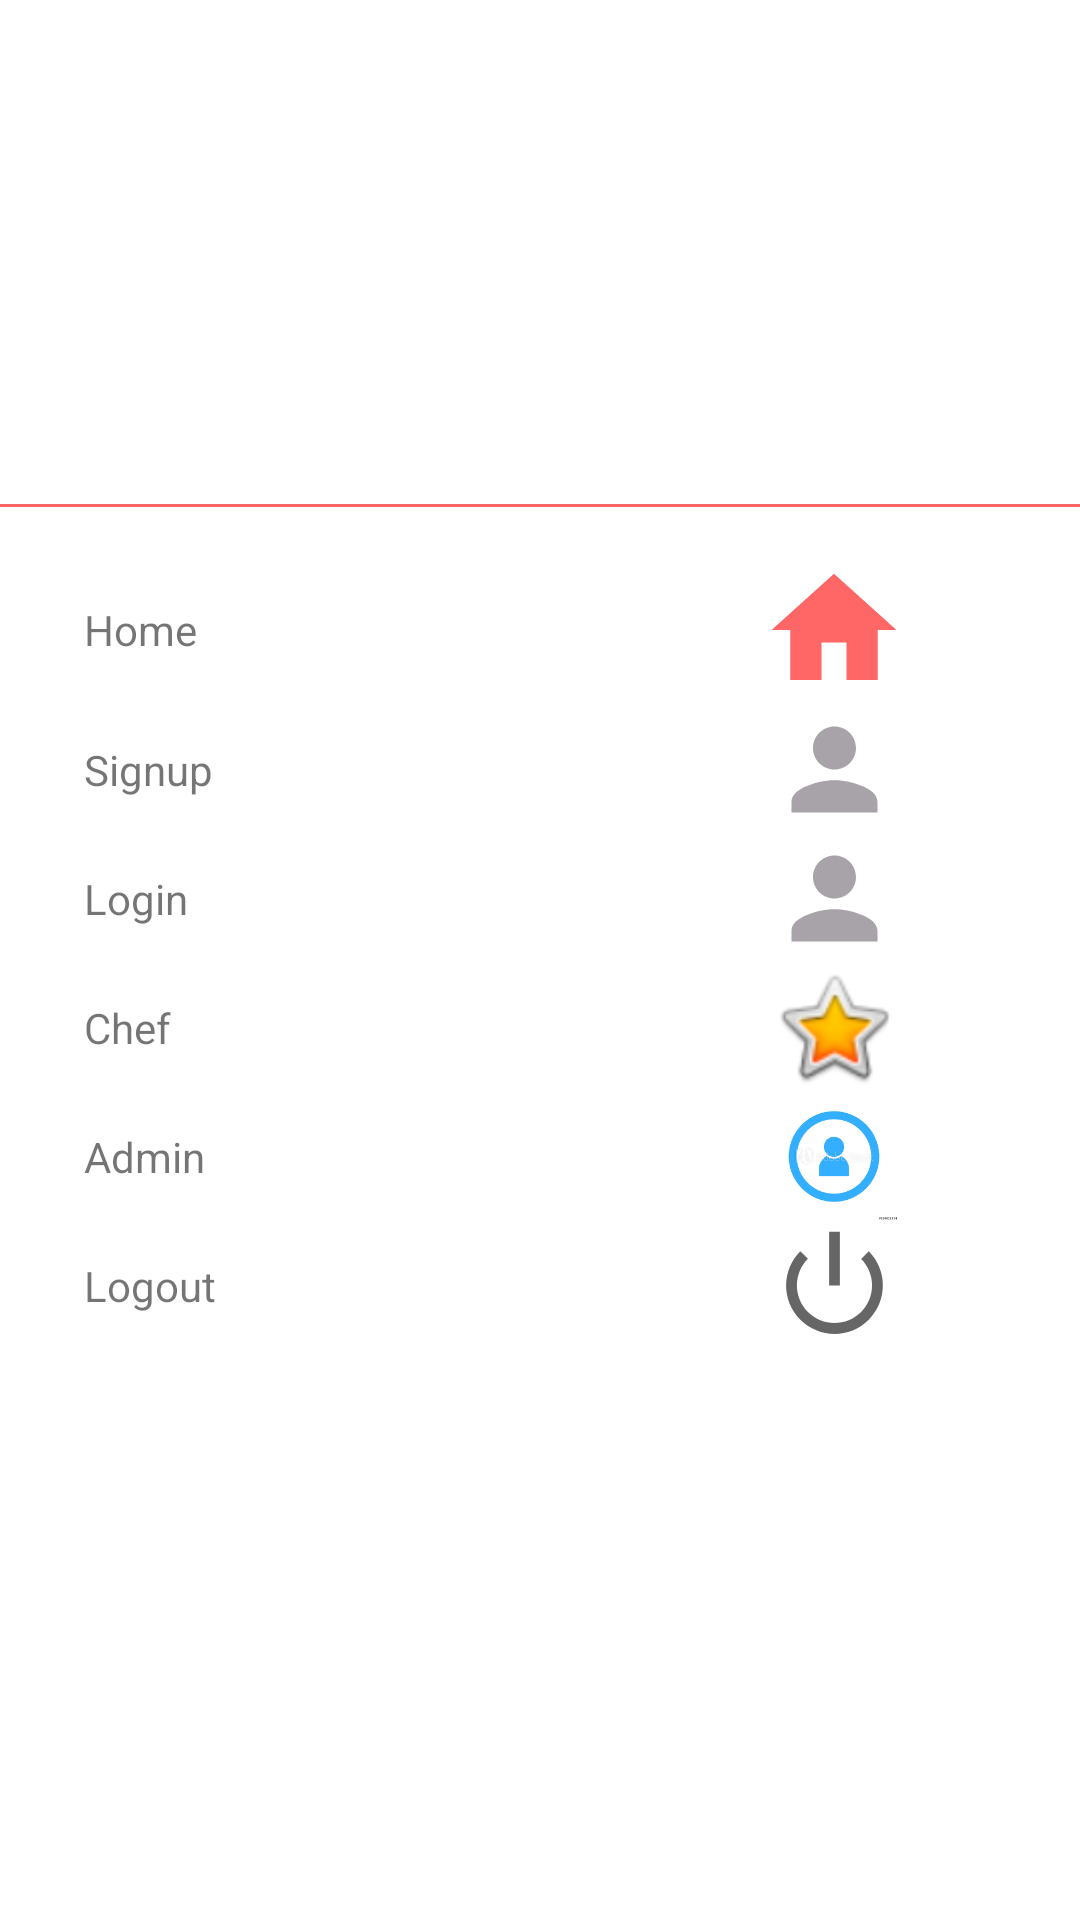

Layout XML and referenced resources for this Android screen:
<!-- AndroidManifest.xml: application theme Theme.PersonalChef1 -->
<!-- res/layout/main_nav_drawer.xml -->
<?xml version="1.0" encoding="utf-8"?>
<LinearLayout
    xmlns:android="http://schemas.android.com/apk/res/android"
    xmlns:app="http://schemas.android.com/apk/res-auto"
    xmlns:tools="http://schemas.android.com/tools"
    android:layout_width="match_parent"
    android:layout_height="match_parent"
    android:orientation="vertical">
    <ImageView
        android:layout_width="match_parent"
        android:layout_height="120dp"
        android:layout_margin="16dp"
        android:onClick="ClickLogo"
        android:src="@drawable/chefflogo"/>

    <View
        android:layout_width="wrap_content"
        android:layout_height="1dp"
        android:layout_marginTop="16dp"
        android:layout_marginBottom="16dp"
        android:background="@color/colorPrimary"/>
    <LinearLayout
        android:layout_width="match_parent"
        android:layout_height="wrap_content"
        android:orientation="horizontal"
        android:gravity="center_vertical"
        android:onClick="ClickHome">
        <TextView
            android:layout_width="0dp"
            android:layout_height="wrap_content"
            android:layout_weight="1"
            android:text="Home"
            android:padding="12dp"
            android:layout_marginStart="16dp"/>

        <ImageView
            android:layout_width="68dp"
            android:layout_height="wrap_content"
            android:layout_marginEnd="48dp"
            android:src="@drawable/ic_home" />

    </LinearLayout>
    <LinearLayout
        android:layout_width="match_parent"
        android:layout_height="wrap_content"
        android:orientation="horizontal"
        android:gravity="center_vertical"
        android:onClick="ClickSignUp">

        <TextView
            android:layout_width="match_parent"
            android:layout_height="wrap_content"
            android:layout_marginStart="16dp"
            android:layout_weight="1"
            android:padding="12dp"
            android:text="Signup" />

        <ImageView
            android:layout_width="68dp"
            android:layout_height="match_parent"
            android:layout_marginEnd="48dp"
            android:src="@drawable/ic_person"
            />
    </LinearLayout>
    <LinearLayout
        android:layout_width="match_parent"
        android:layout_height="wrap_content"
        android:orientation="horizontal"
        android:gravity="center_vertical"
        android:onClick="ClickLogin">
        <TextView
            android:layout_width="0dp"
            android:layout_height="wrap_content"
            android:layout_weight="1"
            android:text="Login"
            android:padding="12dp"
            android:layout_marginStart="16dp"/>

        <ImageView
            android:layout_width="68dp"
            android:layout_height="match_parent"
            android:layout_marginEnd="48dp"
            android:src="@drawable/ic_person"
            />

    </LinearLayout>
    <LinearLayout
        android:layout_width="match_parent"
        android:layout_height="wrap_content"
        android:orientation="horizontal"
        android:gravity="center_vertical"
        android:onClick="ClickTourists">
        <TextView
            android:layout_width="wrap_content"
            android:layout_height="wrap_content"
            android:layout_weight="1"
            android:text="Chef"
            android:padding="12dp"
            android:layout_marginStart="16dp"/>

        <ImageView
            android:layout_width="68dp"
            android:layout_height="match_parent"
            android:layout_marginEnd="48dp"
            android:src="@android:drawable/btn_star_big_on" />

    </LinearLayout>
    <LinearLayout
        android:layout_width="match_parent"
        android:layout_height="wrap_content"
        android:orientation="horizontal"
        android:gravity="center_vertical"
        android:onClick="ClickAdmin">
        <TextView
            android:layout_width="0dp"
            android:layout_height="wrap_content"
            android:layout_weight="1"
            android:text="Admin"
            android:padding="12dp"
            android:layout_marginStart="16dp"/>

        <ImageView
            android:layout_width="68dp"
            android:layout_height="match_parent"
            android:layout_marginEnd="48dp"
            android:src="@drawable/admin" />
    </LinearLayout>
    <LinearLayout
        android:layout_width="match_parent"
        android:layout_height="wrap_content"
        android:orientation="horizontal"
        android:gravity="center_vertical"
        android:onClick="ClickLogout">
        <TextView
            android:layout_width="0dp"
            android:layout_height="wrap_content"
            android:layout_weight="1"
            android:text="Logout"
            android:padding="12dp"
            android:layout_marginStart="16dp"/>

        <ImageView
            android:layout_width="68dp"
            android:layout_height="match_parent"
            android:layout_marginEnd="48dp"
            android:src="@android:drawable/ic_lock_power_off" />
    </LinearLayout>
</LinearLayout>
<!-- resources referenced by this layout -->
<resources>
  <color name="colorPrimary">#ff6666</color>
  <!-- drawable admin: png bitmap (drawable, 6239 bytes) -->
  <!-- drawable ic_home (drawable) -->
  <vector android:height="50dp" android:tint="#FF6666"
      android:viewportHeight="24" android:viewportWidth="24"
      android:width="50dp" xmlns:android="http://schemas.android.com/apk/res/android">
      <path android:fillColor="@android:color/white" android:pathData="M10,20v-6h4v6h5v-8h3L12,3 2,12h3v8z"/>
  </vector>
  <!-- drawable ic_person (drawable) -->
  <vector android:height="24dp" android:tint="#A8A3A8"
      android:viewportHeight="24" android:viewportWidth="24"
      android:width="24dp" xmlns:android="http://schemas.android.com/apk/res/android">
      <path android:fillColor="@android:color/white" android:pathData="M12,12c2.21,0 4,-1.79 4,-4s-1.79,-4 -4,-4 -4,1.79 -4,4 1.79,4 4,4zM12,14c-2.67,0 -8,1.34 -8,4v2h16v-2c0,-2.66 -5.33,-4 -8,-4z"/>
  </vector>
  <style name="Theme.PersonalChef1" parent="Theme.MaterialComponents.DayNight.NoActionBar">
          
          <item name="colorPrimary">@color/colorPrimary</item>
          <item name="colorPrimaryDark">@color/colorPrimaryDark</item>
          <item name="colorAccent">@color/colorAccent</item>
      </style>
  <color name="colorPrimaryDark">#212121</color>
  <color name="colorAccent">#FFFFFF</color>
</resources>
